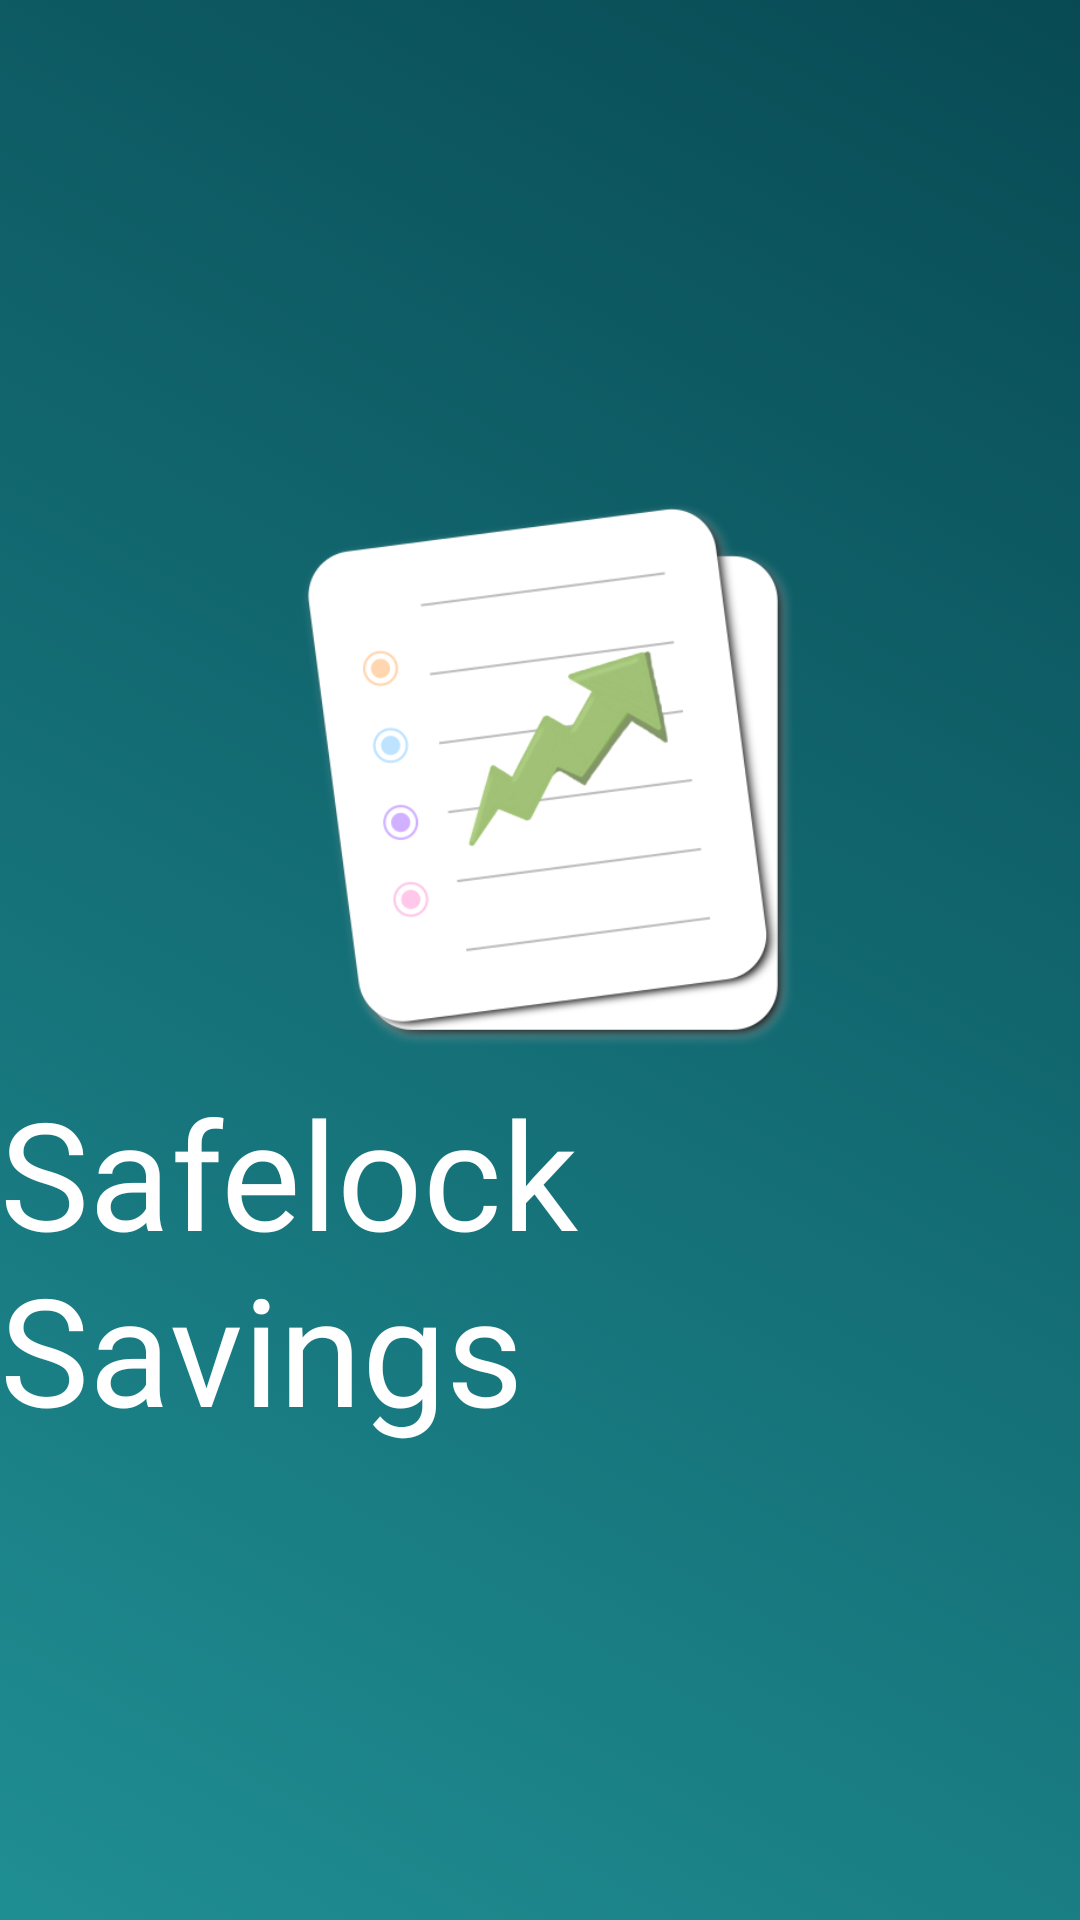

Produce the Android XML layout that renders to this screen, including the resource entries it uses.
<!-- AndroidManifest.xml: application theme Theme.SafelockSaving -->
<!-- res/layout/splash_screen_activity.xml -->
<?xml version="1.0" encoding="utf-8"?>
<androidx.constraintlayout.widget.ConstraintLayout xmlns:android="http://schemas.android.com/apk/res/android"
    xmlns:app="http://schemas.android.com/apk/res-auto"
    android:layout_width="match_parent"
    android:layout_height="match_parent"
    android:background="@drawable/background_start_activity"
    android:fitsSystemWindows="true">

    

    <LinearLayout
        android:id="@+id/elements"
        android:layout_width="match_parent"
        android:layout_height="match_parent"
        android:gravity="center"
        android:orientation="vertical"
        app:layout_constraintBottom_toBottomOf="parent"
        app:layout_constraintEnd_toEndOf="parent"
        app:layout_constraintStart_toStartOf="parent"
        app:layout_constraintTop_toTopOf="parent">

        <ImageView
            android:id="@+id/imageView"
            android:layout_width="200dp"
            android:layout_height="200dp"
            app:srcCompat="@drawable/logo" />

        <TextView
            android:id="@+id/textView"
            android:layout_width="wrap_content"
            android:layout_height="wrap_content"
            android:fontFamily="@font/rancho_regular"
            android:text="@string/app_name"
            android:textColor="@color/white"
            android:textSize="50sp" />

    </LinearLayout>

</androidx.constraintlayout.widget.ConstraintLayout>
<!-- resources referenced by this layout -->
<resources>
  <color name="white">#FFFFFFFF</color>
  <!-- drawable background_start_activity (drawable) -->
  <?xml version="1.0" encoding="utf-8"?>
  <selector xmlns:android="http://schemas.android.com/apk/res/android">
  <item>
      <shape>
          <gradient
              android:startColor="@color/start_color"
              android:endColor="@color/end_color"
              android:angle="225"/>
      </shape>
  </item>
  </selector>
  <!-- drawable logo: png bitmap (drawable, 50884 bytes) -->
  <string name="app_name">Safelock Savings</string>
  <style name="Theme.SafelockSaving" parent="Theme.AppCompat.Light.NoActionBar">
          
          <item name="colorPrimary">@color/purple_500</item>
          <item name="colorPrimaryVariant">@color/purple_700</item>
          <item name="colorOnPrimary">@color/white</item>
          
          <item name="colorSecondary">@color/teal_200</item>
          <item name="colorSecondaryVariant">@color/teal_700</item>
          <item name="colorOnSecondary">@color/black</item>
          
          <item name="android:statusBarColor" tools:targetApi="l">?attr/colorPrimaryVariant</item>
          
          <item name="android:windowTranslucentNavigation">true</item>
          <item name="android:windowTranslucentStatus">true</item>
          <item name="android:windowLightStatusBar">true</item>
      </style>
  <color name="start_color">#084A54</color>
  <color name="end_color">#1F8E93</color>
  <color name="purple_500">#FF6200EE</color>
  <color name="purple_700">#FF3700B3</color>
  <color name="teal_200">#FF03DAC5</color>
  <color name="teal_700">#FF018786</color>
  <color name="black">#FF000000</color>
</resources>
